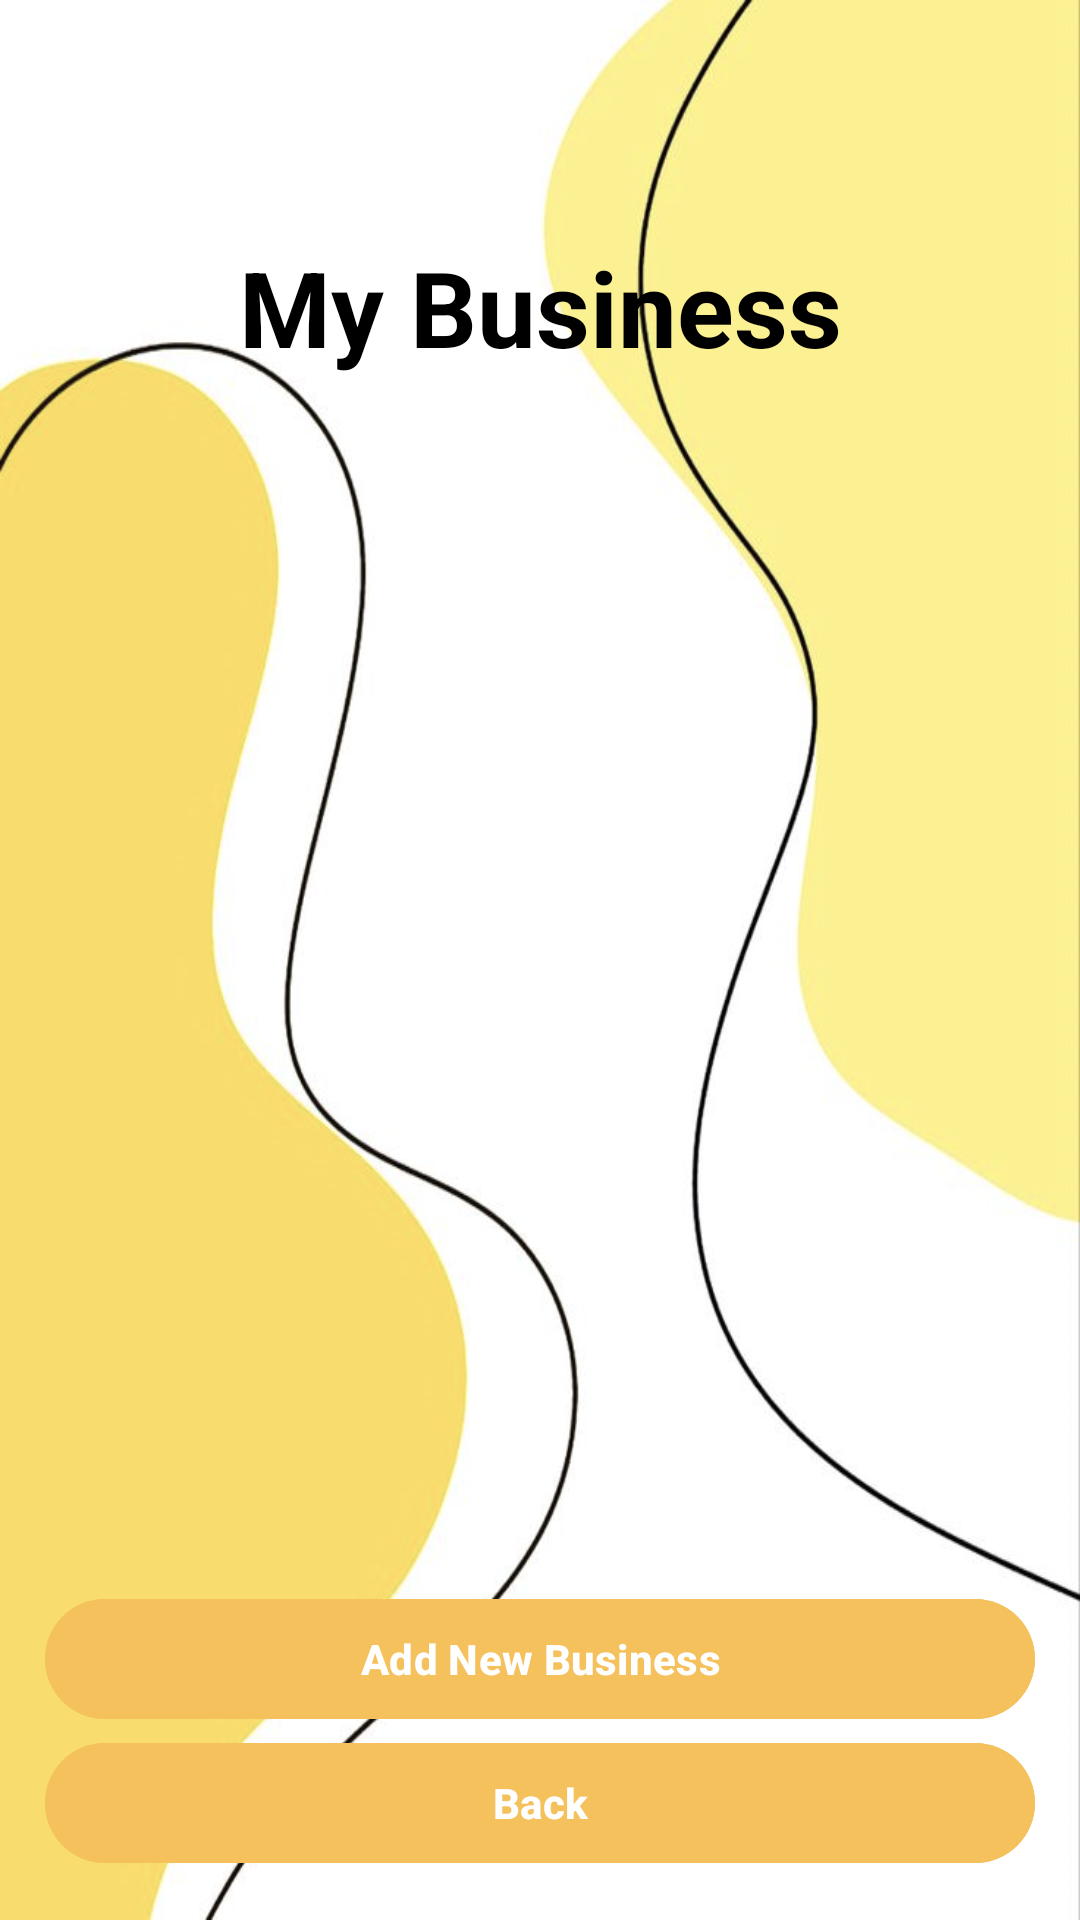

Produce the Android XML layout that renders to this screen, including the resource entries it uses.
<!-- AndroidManifest.xml: application theme Theme.Material3.Light -->
<!-- res/layout/activity_service_provider.xml -->
<?xml version="1.0" encoding="utf-8"?>
<LinearLayout xmlns:android="http://schemas.android.com/apk/res/android"
    xmlns:app="http://schemas.android.com/apk/res-auto"
    xmlns:tools="http://schemas.android.com/tools"
    android:id="@+id/main"
    android:layout_width="match_parent"
    android:layout_height="match_parent"
    android:orientation="vertical"
    android:gravity="center"
    android:background="@drawable/yellowbkrd1"
    android:padding="15dp"
    tools:context=".ServiceProvider">

    <androidx.appcompat.widget.Toolbar
        android:id="@+id/toolbar"
        android:layout_width="match_parent"
        android:layout_height="wrap_content" />

    <TextView
        android:layout_width="match_parent"
        android:layout_height="wrap_content"
        android:text="My Business"
        android:textSize="35sp"
        android:layout_marginBottom="10dp"
        android:textColor="@color/black"
        android:textStyle="bold"
        android:gravity="center" />

    <androidx.recyclerview.widget.RecyclerView
        android:id="@+id/businessRecyclerView"
        android:layout_width="match_parent"
        android:layout_height="0dp"
        android:layout_weight="1" />

    <Button
        android:id="@+id/add_job_btn"
        android:layout_width="match_parent"
        android:layout_height="wrap_content"
        android:backgroundTint="#F5C15C"
        android:text="@string/Add_new_business"
        android:textStyle="bold" />

    <Button
        android:id="@+id/back"
        android:layout_width="match_parent"
        android:layout_height="wrap_content"
        android:backgroundTint="#F5C15C"
        android:text="Back"
        android:textStyle="bold" />

</LinearLayout>
<!-- resources referenced by this layout -->
<resources>
  <color name="black">#FF000000</color>
  <!-- drawable yellowbkrd1: png bitmap (drawable, 180592 bytes) -->
  <string name="Add_new_business">Add New Business</string>
</resources>
